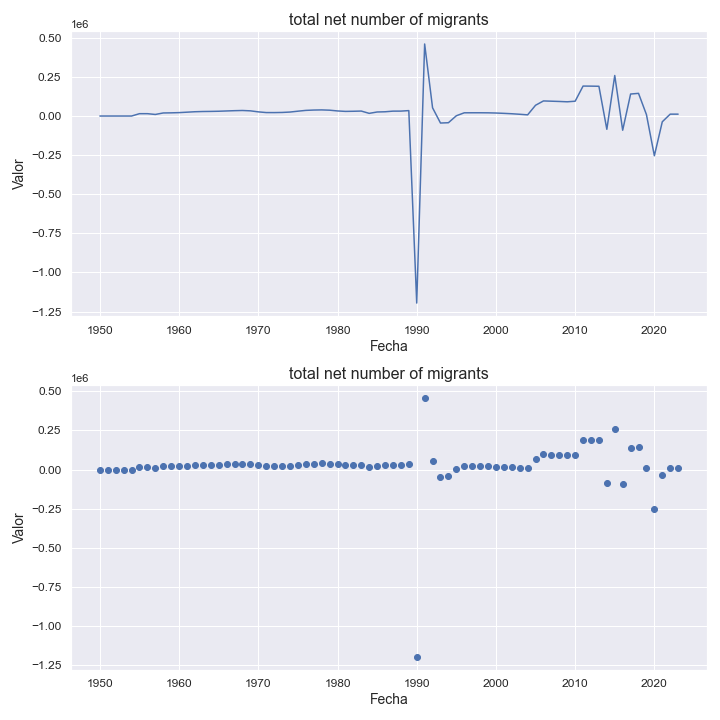

Data behind this chart, as committed beside it:
indicatorshortname, locationid, location, iso2, timeid, time, value
total net number of migrants, 414, kuwait, kw, 1, 1950, 0.0
total net number of migrants, 414, kuwait, kw, 2, 1951, 0.0
total net number of migrants, 414, kuwait, kw, 3, 1952, 0.0
total net number of migrants, 414, kuwait, kw, 4, 1953, 0.0
total net number of migrants, 414, kuwait, kw, 5, 1954, 0.0
total net number of migrants, 414, kuwait, kw, 6, 1955, 14998
total net number of migrants, 414, kuwait, kw, 7, 1956, 14998
total net number of migrants, 414, kuwait, kw, 8, 1957, 10000
total net number of migrants, 414, kuwait, kw, 9, 1958, 19578
total net number of migrants, 414, kuwait, kw, 10, 1959, 20357
total net number of migrants, 414, kuwait, kw, 11, 1960, 21767
total net number of migrants, 414, kuwait, kw, 12, 1961, 24618
total net number of migrants, 414, kuwait, kw, 13, 1962, 27413
total net number of migrants, 414, kuwait, kw, 14, 1963, 28891
total net number of migrants, 414, kuwait, kw, 15, 1964, 29541
total net number of migrants, 414, kuwait, kw, 16, 1965, 30575
total net number of migrants, 414, kuwait, kw, 17, 1966, 32383
total net number of migrants, 414, kuwait, kw, 18, 1967, 34180
total net number of migrants, 414, kuwait, kw, 19, 1968, 35399
total net number of migrants, 414, kuwait, kw, 20, 1969, 33145
total net number of migrants, 414, kuwait, kw, 21, 1970, 26616
total net number of migrants, 414, kuwait, kw, 22, 1971, 22182
total net number of migrants, 414, kuwait, kw, 23, 1972, 21986
total net number of migrants, 414, kuwait, kw, 24, 1973, 22835
total net number of migrants, 414, kuwait, kw, 25, 1974, 25395
total net number of migrants, 414, kuwait, kw, 26, 1975, 30911
total net number of migrants, 414, kuwait, kw, 27, 1976, 36049
total net number of migrants, 414, kuwait, kw, 28, 1977, 38225
total net number of migrants, 414, kuwait, kw, 29, 1978, 39158
total net number of migrants, 414, kuwait, kw, 30, 1979, 37375
total net number of migrants, 414, kuwait, kw, 31, 1980, 32491
total net number of migrants, 414, kuwait, kw, 32, 1981, 29606
total net number of migrants, 414, kuwait, kw, 33, 1982, 30433
total net number of migrants, 414, kuwait, kw, 34, 1983, 31756
total net number of migrants, 414, kuwait, kw, 35, 1984, 17021
total net number of migrants, 414, kuwait, kw, 36, 1985, 25773
total net number of migrants, 414, kuwait, kw, 37, 1986, 27190
total net number of migrants, 414, kuwait, kw, 38, 1987, 31242
total net number of migrants, 414, kuwait, kw, 39, 1988, 31455
total net number of migrants, 414, kuwait, kw, 40, 1989, 34644
total net number of migrants, 414, kuwait, kw, 41, 1990, -1196051
total net number of migrants, 414, kuwait, kw, 42, 1991, 460628
total net number of migrants, 414, kuwait, kw, 43, 1992, 52620
total net number of migrants, 414, kuwait, kw, 44, 1993, -44820
total net number of migrants, 414, kuwait, kw, 45, 1994, -42817
total net number of migrants, 414, kuwait, kw, 46, 1995, 1693
total net number of migrants, 414, kuwait, kw, 47, 1996, 20602
total net number of migrants, 414, kuwait, kw, 48, 1997, 20792
total net number of migrants, 414, kuwait, kw, 49, 1998, 20819
total net number of migrants, 414, kuwait, kw, 50, 1999, 20438
total net number of migrants, 414, kuwait, kw, 51, 2000, 19193
total net number of migrants, 414, kuwait, kw, 52, 2001, 17088
total net number of migrants, 414, kuwait, kw, 53, 2002, 14550
total net number of migrants, 414, kuwait, kw, 54, 2003, 11232
total net number of migrants, 414, kuwait, kw, 55, 2004, 7427
total net number of migrants, 414, kuwait, kw, 56, 2005, 68878
total net number of migrants, 414, kuwait, kw, 57, 2006, 96486
total net number of migrants, 414, kuwait, kw, 58, 2007, 94844
total net number of migrants, 414, kuwait, kw, 59, 2008, 93141
total net number of migrants, 414, kuwait, kw, 60, 2009, 90945
... 14 more rows
